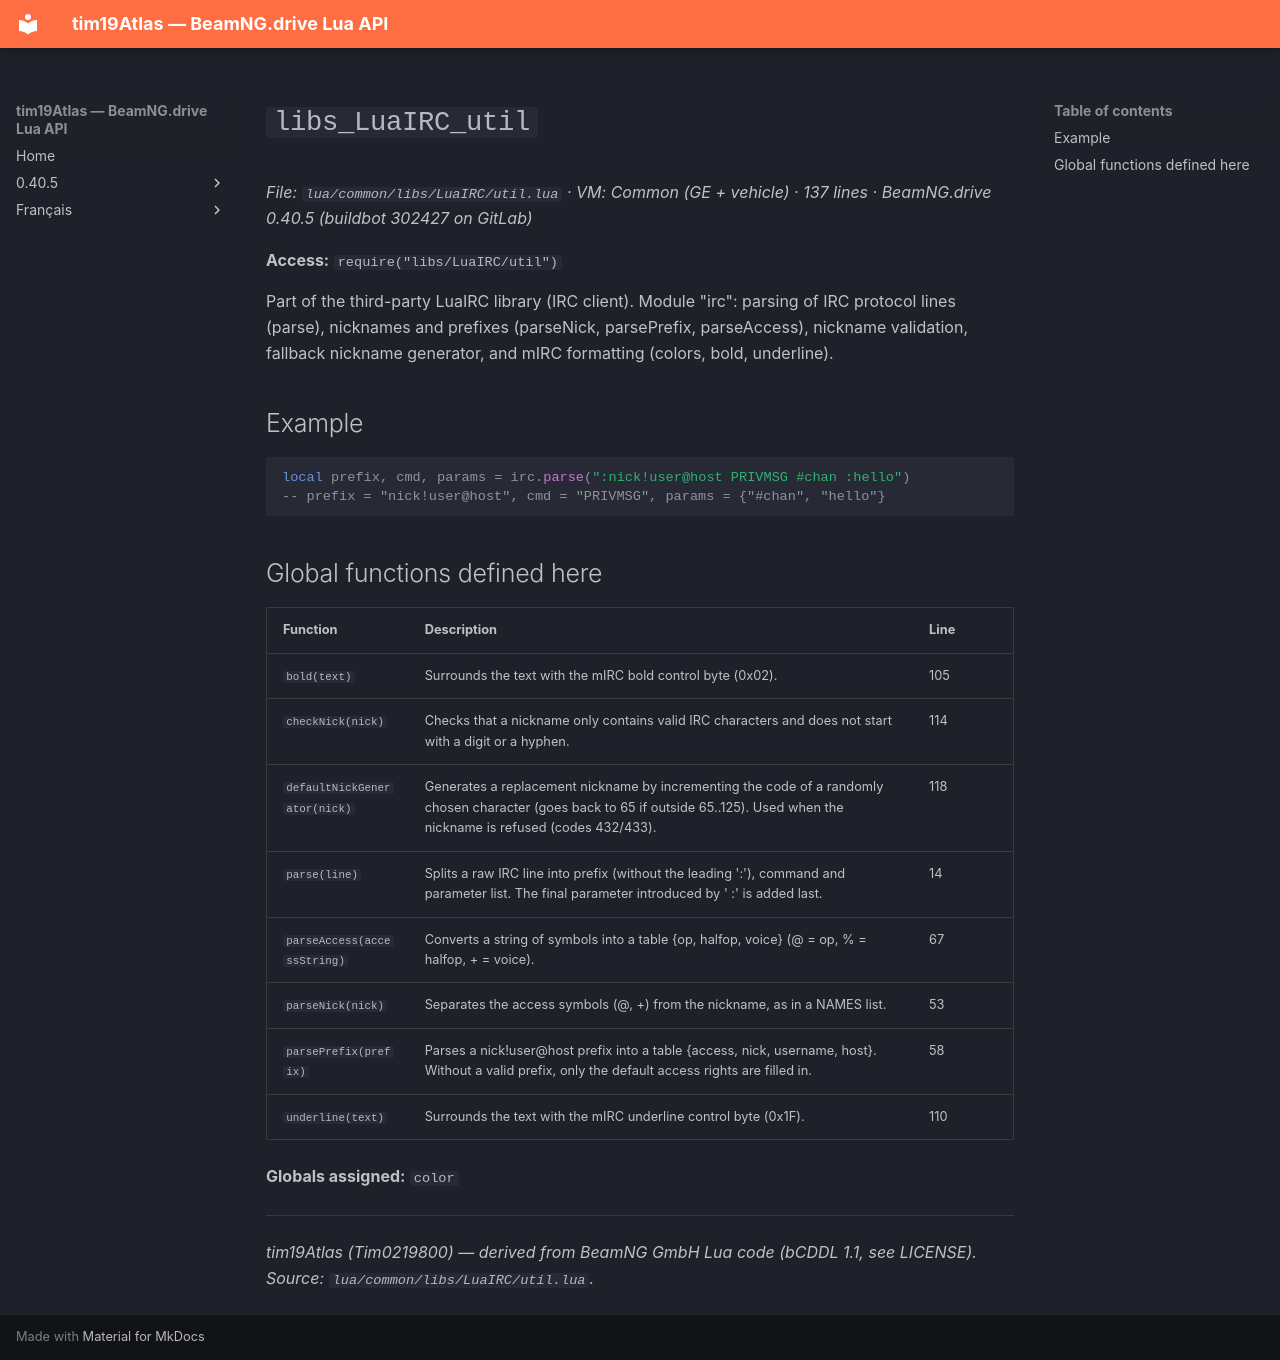

repository: Tim0219800/beamng-lua-atlas · page: 0.40.5/common/libs/LuaIRC/util.html · generator: mkdocs

# `libs_LuaIRC_util`

*File: `lua/common/libs/LuaIRC/util.lua` · VM: Common (GE + vehicle) · 137 lines · BeamNG.drive 0.40.5 (buildbot 302427 on GitLab)*

**Access:** `require("libs/LuaIRC/util")`

Part of the third-party LuaIRC library (IRC client). Module "irc": parsing of IRC protocol lines (parse), nicknames and prefixes (parseNick, parsePrefix, parseAccess), nickname validation, fallback nickname generator, and mIRC formatting (colors, bold, underline).

## Example

```lua
local prefix, cmd, params = irc.parse(":nick!user@host PRIVMSG #chan :hello")
-- prefix = "nick!user@host", cmd = "PRIVMSG", params = {"#chan", "hello"}
```

## Global functions defined here

| Function | Description | Line |
|---|---|---|
| `bold(text)` | Surrounds the text with the mIRC bold control byte (0x02). | 105 |
| `checkNick(nick)` | Checks that a nickname only contains valid IRC characters and does not start with a digit or a hyphen. | 114 |
| `defaultNickGenerator(nick)` | Generates a replacement nickname by incrementing the code of a randomly chosen character (goes back to 65 if outside 65..125). Used when the nickname is refused (codes 432/433). | 118 |
| `parse(line)` | Splits a raw IRC line into prefix (without the leading ':'), command and parameter list. The final parameter introduced by ' :' is added last. | 14 |
| `parseAccess(accessString)` | Converts a string of symbols into a table {op, halfop, voice} (@ = op, % = halfop, + = voice). | 67 |
| `parseNick(nick)` | Separates the access symbols (@, +) from the nickname, as in a NAMES list. | 53 |
| `parsePrefix(prefix)` | Parses a nick!user@host prefix into a table {access, nick, username, host}. Without a valid prefix, only the default access rights are filled in. | 58 |
| `underline(text)` | Surrounds the text with the mIRC underline control byte (0x1F). | 110 |

**Globals assigned:** `color`

---
*tim19Atlas (Tim0219800) — derived from BeamNG GmbH Lua code (bCDDL 1.1, see LICENSE). Source: `lua/common/libs/LuaIRC/util.lua`.*
